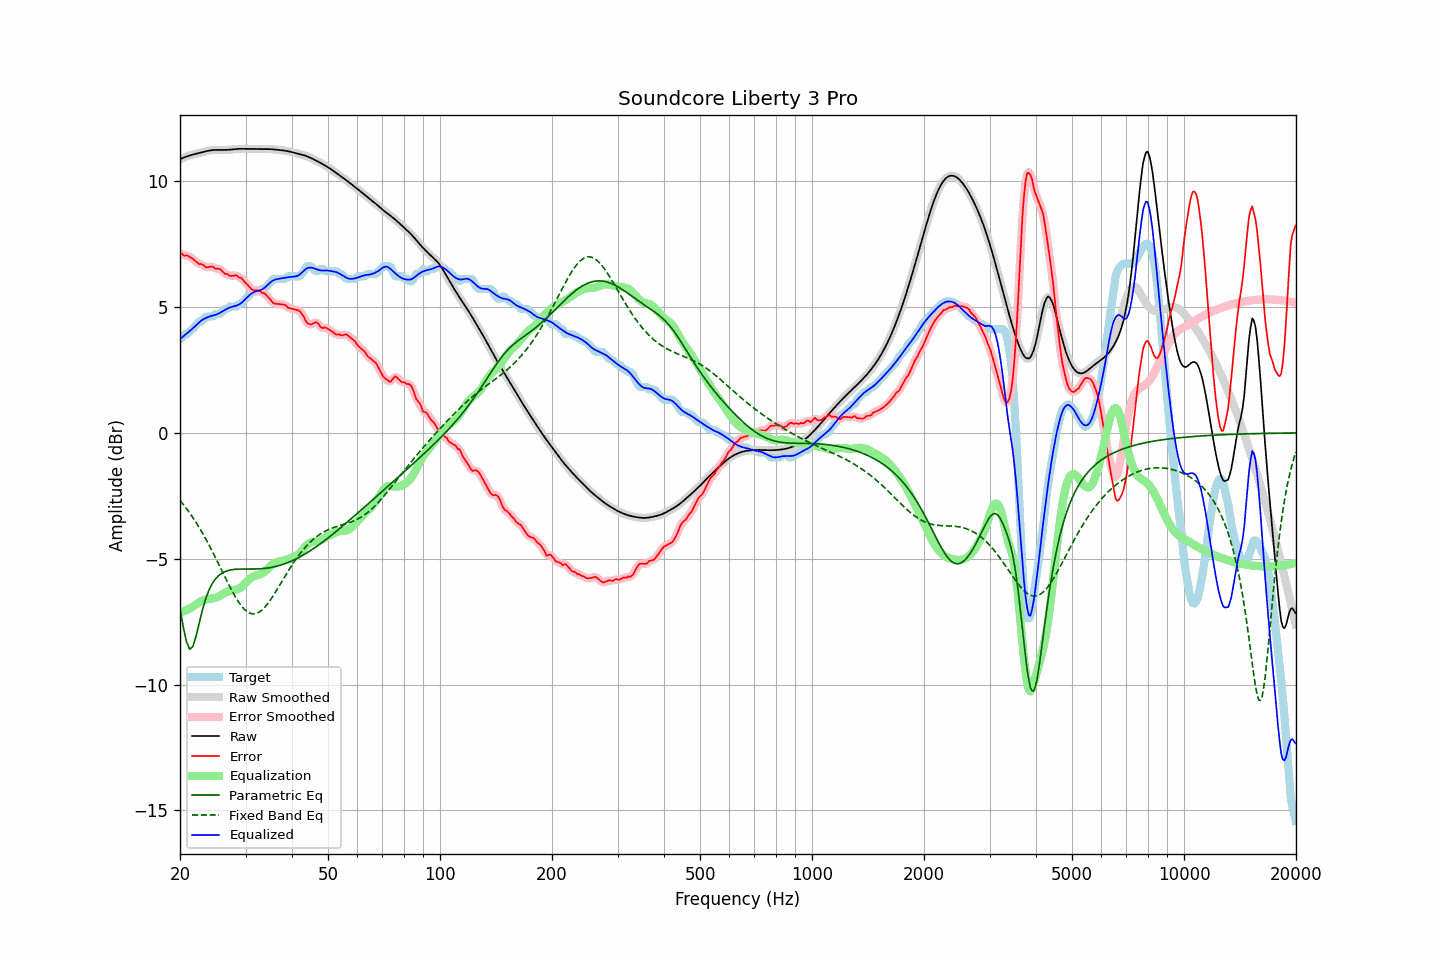

Data behind this chart, as committed beside it:
frequency, raw, error, smoothed, error_smoothed, equalization, parametric_eq, fixed_band_eq, equalized_raw, equalized_smoothed, target
20.00, 10.87, 7.15, 10.87, 7.15, -7.15, -6.98, -2.68, 3.73, 3.73, 3.72
20.20, 10.90, 7.13, 10.90, 7.12, -7.12, -7.34, -2.76, 3.78, 3.78, 3.77
20.40, 10.93, 7.07, 10.93, 7.08, -7.10, -7.69, -2.84, 3.83, 3.83, 3.86
20.61, 10.96, 7.03, 10.96, 7.06, -7.07, -7.99, -2.92, 3.89, 3.89, 3.92
20.81, 10.98, 7.06, 10.98, 7.04, -7.04, -8.29, -3.00, 3.94, 3.94, 3.92
21.02, 11.00, 7.04, 11.00, 7.03, -7.01, -8.45, -3.09, 3.99, 3.99, 3.96
21.23, 11.02, 6.99, 11.02, 7.00, -6.98, -8.59, -3.18, 4.05, 4.05, 4.03
21.44, 11.04, 6.96, 11.04, 6.96, -6.94, -8.54, -3.27, 4.10, 4.10, 4.08
21.66, 11.06, 6.92, 11.06, 6.91, -6.90, -8.49, -3.36, 4.16, 4.16, 4.14
21.87, 11.08, 6.86, 11.08, 6.86, -6.86, -8.28, -3.46, 4.21, 4.21, 4.21
22.09, 11.09, 6.81, 11.09, 6.80, -6.82, -8.08, -3.56, 4.27, 4.27, 4.29
22.31, 11.11, 6.75, 11.11, 6.75, -6.77, -7.81, -3.66, 4.34, 4.34, 4.36
22.54, 11.12, 6.70, 11.12, 6.72, -6.73, -7.54, -3.76, 4.40, 4.40, 4.42
22.76, 11.14, 6.72, 11.14, 6.70, -6.69, -7.28, -3.87, 4.45, 4.45, 4.42
22.99, 11.16, 6.69, 11.16, 6.67, -6.66, -7.03, -3.98, 4.49, 4.50, 4.47
23.22, 11.17, 6.64, 11.17, 6.64, -6.64, -6.81, -4.10, 4.53, 4.53, 4.53
23.45, 11.19, 6.58, 11.19, 6.60, -6.62, -6.59, -4.21, 4.56, 4.56, 4.61
23.69, 11.20, 6.58, 11.20, 6.58, -6.61, -6.42, -4.33, 4.59, 4.59, 4.62
23.92, 11.22, 6.59, 11.22, 6.59, -6.60, -6.25, -4.45, 4.62, 4.62, 4.62
24.16, 11.23, 6.61, 11.23, 6.61, -6.59, -6.12, -4.57, 4.64, 4.64, 4.62
24.40, 11.24, 6.61, 11.24, 6.60, -6.58, -6.00, -4.69, 4.66, 4.66, 4.62
24.65, 11.24, 6.58, 11.24, 6.57, -6.57, -5.90, -4.82, 4.67, 4.67, 4.66
24.89, 11.24, 6.52, 11.24, 6.55, -6.55, -5.81, -4.95, 4.69, 4.69, 4.72
25.14, 11.25, 6.52, 11.25, 6.53, -6.53, -5.74, -5.08, 4.71, 4.71, 4.72
25.39, 11.24, 6.52, 11.24, 6.52, -6.50, -5.67, -5.21, 4.74, 4.74, 4.72
25.65, 11.24, 6.51, 11.24, 6.49, -6.47, -5.62, -5.34, 4.78, 4.78, 4.73
25.91, 11.24, 6.44, 11.24, 6.44, -6.43, -5.58, -5.47, 4.82, 4.82, 4.80
26.16, 11.24, 6.38, 11.24, 6.39, -6.39, -5.54, -5.60, 4.85, 4.85, 4.86
26.43, 11.24, 6.32, 11.24, 6.34, -6.35, -5.51, -5.73, 4.89, 4.89, 4.92
26.69, 11.25, 6.32, 11.25, 6.30, -6.32, -5.49, -5.86, 4.92, 4.92, 4.92
26.96, 11.25, 6.29, 11.25, 6.28, -6.29, -5.47, -5.99, 4.96, 4.96, 4.96
27.23, 11.26, 6.23, 11.26, 6.26, -6.27, -5.45, -6.11, 4.98, 4.98, 5.02
27.50, 11.26, 6.24, 11.26, 6.24, -6.26, -5.44, -6.24, 5.00, 5.00, 5.02
27.77, 11.27, 6.25, 11.27, 6.25, -6.25, -5.43, -6.35, 5.02, 5.02, 5.02
28.05, 11.28, 6.25, 11.28, 6.26, -6.24, -5.42, -6.47, 5.04, 5.04, 5.02
28.33, 11.28, 6.26, 11.28, 6.24, -6.23, -5.42, -6.57, 5.06, 5.06, 5.02
28.62, 11.29, 6.21, 11.29, 6.22, -6.21, -5.41, -6.68, 5.08, 5.08, 5.08
28.90, 11.29, 6.17, 11.29, 6.19, -6.18, -5.41, -6.77, 5.11, 5.11, 5.12
29.19, 11.29, 6.17, 11.29, 6.14, -6.13, -5.41, -6.86, 5.16, 5.16, 5.12
29.48, 11.29, 6.09, 11.29, 6.09, -6.08, -5.41, -6.94, 5.21, 5.21, 5.19
29.78, 11.29, 6.02, 11.29, 6.03, -6.02, -5.41, -7.01, 5.27, 5.27, 5.27
30.08, 11.28, 5.95, 11.28, 5.95, -5.95, -5.41, -7.06, 5.34, 5.34, 5.34
30.38, 11.28, 5.89, 11.28, 5.88, -5.88, -5.41, -7.11, 5.40, 5.40, 5.40
30.68, 11.28, 5.82, 11.28, 5.81, -5.82, -5.41, -7.15, 5.46, 5.46, 5.47
30.99, 11.28, 5.74, 11.28, 5.74, -5.77, -5.41, -7.18, 5.52, 5.52, 5.54
31.30, 11.29, 5.68, 11.29, 5.69, -5.73, -5.41, -7.19, 5.56, 5.56, 5.60
31.61, 11.29, 5.66, 11.29, 5.67, -5.69, -5.41, -7.19, 5.59, 5.59, 5.62
31.93, 11.29, 5.66, 11.29, 5.66, -5.67, -5.41, -7.18, 5.62, 5.62, 5.62
32.24, 11.28, 5.66, 11.28, 5.67, -5.65, -5.41, -7.16, 5.64, 5.64, 5.62
32.57, 11.28, 5.66, 11.28, 5.65, -5.63, -5.40, -7.13, 5.65, 5.65, 5.62
32.89, 11.28, 5.64, 11.28, 5.62, -5.61, -5.40, -7.09, 5.67, 5.67, 5.65
33.22, 11.28, 5.56, 11.28, 5.59, -5.58, -5.39, -7.04, 5.70, 5.70, 5.72
33.55, 11.28, 5.56, 11.28, 5.55, -5.54, -5.39, -6.98, 5.74, 5.74, 5.72
33.89, 11.28, 5.52, 11.28, 5.51, -5.49, -5.38, -6.91, 5.79, 5.79, 5.76
34.23, 11.28, 5.45, 11.28, 5.46, -5.43, -5.37, -6.83, 5.85, 5.85, 5.83
34.57, 11.28, 5.39, 11.28, 5.39, -5.37, -5.36, -6.75, 5.91, 5.91, 5.90
34.92, 11.28, 5.31, 11.28, 5.31, -5.31, -5.35, -6.66, 5.97, 5.97, 5.97
35.27, 11.28, 5.24, 11.27, 5.23, -5.26, -5.34, -6.57, 6.02, 6.02, 6.04
35.62, 11.27, 5.16, 11.27, 5.18, -5.21, -5.33, -6.47, 6.06, 6.06, 6.11
35.97, 11.26, 5.14, 11.26, 5.14, -5.17, -5.31, -6.37, 6.09, 6.09, 6.12
... 635 more rows
